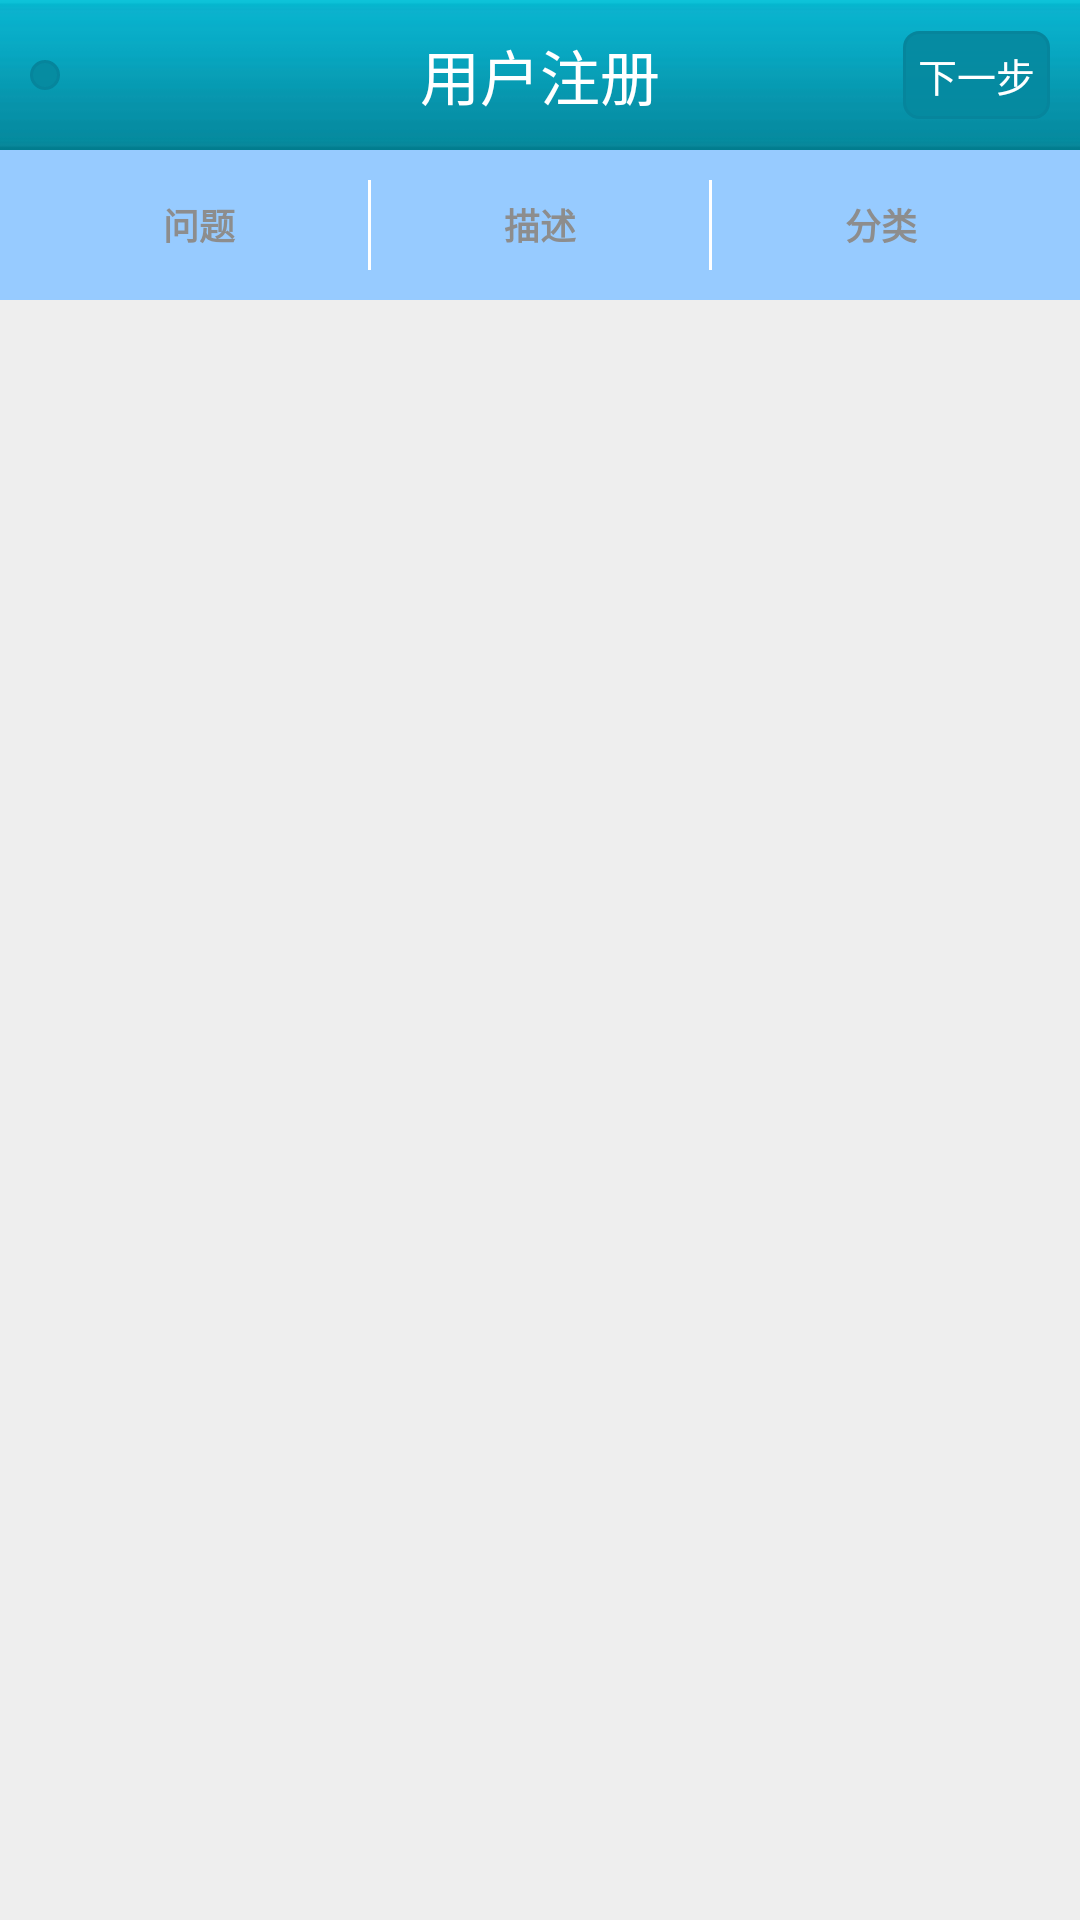

Produce the Android XML layout that renders to this screen, including the resource entries it uses.
<!-- AndroidManifest.xml: application theme android:Theme.Black.NoTitleBar -->
<!-- res/layout/activity_question_pub.xml -->
<?xml version="1.0" encoding="utf-8"?>
<LinearLayout xmlns:android="http://schemas.android.com/apk/res/android"
    android:layout_width="match_parent"
    android:layout_height="match_parent"
    android:background="@color/app_base_bg"
    android:orientation="vertical" >

    <include layout="@layout/title_bar_activity" />

    <LinearLayout
        android:id="@+id/question_pub_title"
        android:layout_width="match_parent"
        android:layout_height="50dp"
        android:background="#97CBFF"
        android:gravity="center"
        android:orientation="horizontal"
        android:padding="@dimen/space_10" >

        <TextView
            android:id="@+id/question_pub_title_left"
            android:layout_width="0dp"
            android:layout_height="match_parent"
            android:layout_weight="1"
            android:gravity="center"
            android:text="@string/question_pub_left"
            android:textColor="@color/question_title_nor"
            android:textSize="@dimen/text_size_12"
            android:textStyle="bold" />

        <View
            android:layout_width="1dp"
            android:layout_height="match_parent"
            android:background="#ffffff" />

        <TextView
            android:id="@+id/question_pub_title_center"
            android:layout_width="0dp"
            android:layout_height="match_parent"
            android:layout_weight="1"
            android:gravity="center"
            android:text="@string/question_pub_center"
            android:textColor="@color/question_title_nor"
            android:textSize="@dimen/text_size_12"
            android:textStyle="bold" />

        <View
            android:layout_width="1dp"
            android:layout_height="match_parent"
            android:background="#ffffff" />

        <TextView
            android:id="@+id/question_pub_title_right"
            android:layout_width="0dp"
            android:layout_height="match_parent"
            android:layout_weight="1"
            android:gravity="center"
            android:text="@string/question_pub_right"
            android:textColor="@color/question_title_nor"
            android:textSize="@dimen/text_size_12"
            android:textStyle="bold" />
    </LinearLayout>

    <android.support.v4.view.ViewPager
        android:id="@+id/question_pub_viewpager"
        android:layout_width="match_parent"
        android:layout_height="match_parent" />

</LinearLayout>
<!-- res/layout/title_bar_activity.xml (included above) -->
<?xml version="1.0" encoding="utf-8"?>
<RelativeLayout xmlns:android="http://schemas.android.com/apk/res/android"
    android:layout_width="match_parent"
    android:layout_height="50dp"
    android:background="@drawable/head_bg" >

    <TextView
        android:id="@+id/title_bar_left"
        android:layout_width="wrap_content"
        android:layout_height="wrap_content"
        android:layout_alignParentLeft="true"
        android:layout_alignParentStart="true"
        android:layout_centerVertical="true"
        android:layout_marginLeft="@dimen/space_10"
        android:layout_marginStart="@dimen/space_10"
        android:background="@drawable/trans_round_border_btn_selector"
        android:clickable="true"
        android:padding="@dimen/space_5"
        android:text="@string/register_next"
        android:textColor="@color/white"
        android:textSize="@dimen/text_size_13"
        android:visibility="gone" />

    <ImageButton
        android:id="@+id/title_bar_left_img"
        android:layout_width="wrap_content"
        android:layout_height="wrap_content"
        android:layout_alignParentLeft="true"
        android:layout_alignParentStart="true"
        android:layout_centerVertical="true"
        android:layout_marginLeft="@dimen/space_10"
        android:layout_marginStart="@dimen/space_10"
        android:background="@drawable/trans_round_border_btn_selector"
        android:contentDescription="@string/iv_cont_des_string"
        android:src="@drawable/title_bar_back" />

    <TextView
        android:id="@+id/title_bar_center"
        android:layout_width="wrap_content"
        android:layout_height="wrap_content"
        android:layout_centerInParent="true"
        android:text="@string/register_title"
        android:textColor="@color/white"
        android:textSize="@dimen/text_size_20" />

    <TextView
        android:id="@+id/title_bar_right"
        android:layout_width="wrap_content"
        android:layout_height="wrap_content"
        android:layout_alignParentEnd="true"
        android:layout_alignParentRight="true"
        android:layout_centerVertical="true"
        android:layout_marginEnd="@dimen/space_10"
        android:layout_marginRight="@dimen/space_10"
        android:background="@drawable/trans_round_border_btn_selector"
        android:clickable="true"
        android:padding="@dimen/space_5"
        android:text="@string/register_next"
        android:textColor="@color/white"
        android:textSize="@dimen/text_size_13" />

    <ImageButton
        android:id="@+id/title_bar_right_img"
        android:layout_width="wrap_content"
        android:layout_height="wrap_content"
        android:layout_alignParentEnd="true"
        android:layout_alignParentRight="true"
        android:layout_centerVertical="true"
        android:layout_marginEnd="@dimen/space_10"
        android:layout_marginRight="@dimen/space_10"
        android:background="@drawable/trans_round_border_btn_selector"
        android:contentDescription="@string/iv_cont_des_string"
        android:src="@drawable/header_home_btn"
        android:visibility="gone" />

</RelativeLayout>
<!-- resources referenced by this layout -->
<resources>
  <color name="app_base_bg">#eeeeee</color>
  <color name="question_title_nor">#8d8d8d</color>
  <color name="white">#ffffff</color>
  <dimen name="space_10">10dp</dimen>
  <dimen name="space_5">5dp</dimen>
  <dimen name="text_size_12">12sp</dimen>
  <dimen name="text_size_13">13sp</dimen>
  <dimen name="text_size_20">20sp</dimen>
  <!-- drawable head_bg: png bitmap (drawable-hdpi, 337 bytes) -->
  <!-- drawable header_home_btn (drawable) -->
  <?xml version="1.0" encoding="utf-8"?>
  <selector xmlns:android="http://schemas.android.com/apk/res/android" >
      <item android:state_pressed="true" android:drawable="@drawable/header_home_btn_p" />
  	<item android:drawable="@drawable/header_home_btn_n" />
  </selector>
  <!-- drawable trans_round_border_btn_selector (drawable) -->
  <?xml version="1.0" encoding="utf-8"?>
  <selector xmlns:android="http://schemas.android.com/apk/res/android" >
      
      <item android:state_pressed="true">
          <shape>
              <corners 
                  android:topLeftRadius="5dp"
                  android:topRightRadius="5dp"
                  android:bottomLeftRadius="5dp"
                  android:bottomRightRadius="5dp" />
              
              <padding 
                  android:left="5dp"
                  android:top="5dp"
                  android:right="5dp"
                  android:bottom="5dp" />
              
              <stroke 
                  android:width="1dp"
                  android:color="#06859c" />
              
              <solid android:color="#bb068ea4" />
          </shape>
      </item>
      
      <item>
          <shape>
              <corners 
                  android:topLeftRadius="5dp"
                  android:topRightRadius="5dp"
                  android:bottomLeftRadius="5dp"
                  android:bottomRightRadius="5dp" />
              
              <padding 
                  android:left="5dp"
                  android:top="5dp"
                  android:right="5dp"
                  android:bottom="5dp" />
              
              <stroke 
                  android:width="1dp"
                  android:color="#06859c" />
              
              <solid android:color="#ee068aa0" />
          </shape>
      </item>
  
  </selector>
  <string name="iv_cont_des_string">something</string>
  <string name="question_pub_center">描述</string>
  <string name="question_pub_left">问题</string>
  <string name="question_pub_right">分类</string>
  <string name="register_next">下一步</string>
  <string name="register_title">用户注册</string>
</resources>
